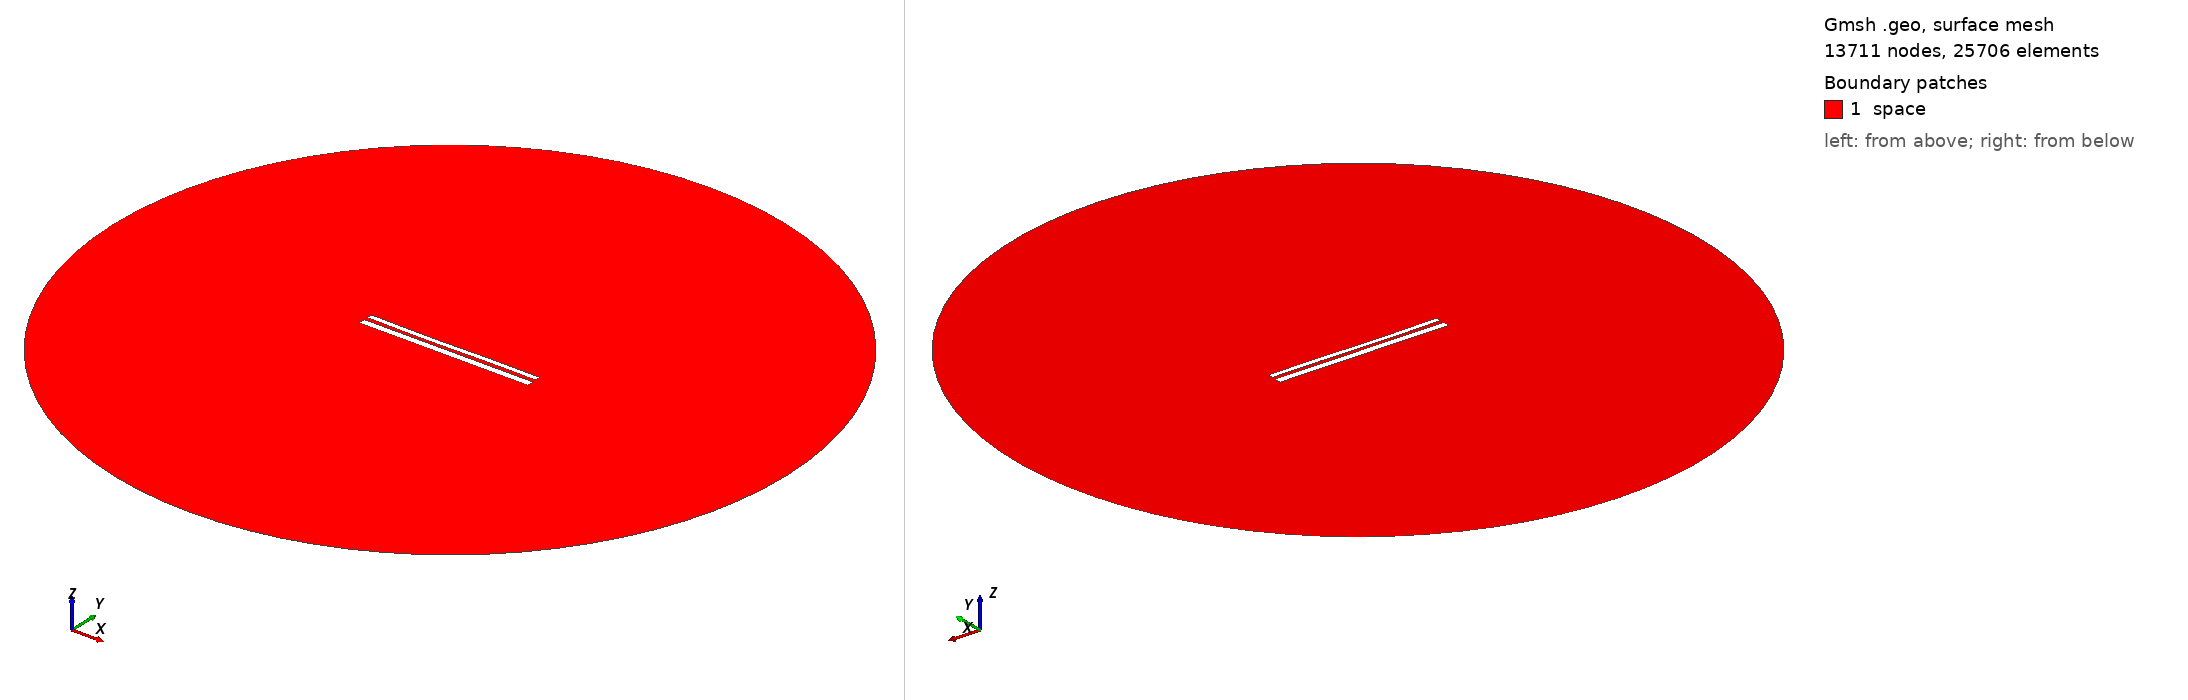

Gmsh geometry script, surface-meshed: 13711 nodes, 25706 surface elements. Boundary patches (legend numbers): 1 space. Left view from above one corner, right view from below the opposite corner. Legend entries are the model's physical surfaces. The drawing asked Gmsh for element sizes between 1% and 20% of the model's largest extent; the script's own settings can give other sizes.

=== 10753.geo (drawn) ===
//---------------------------------------
// Geometry kernel
//---------------------------------------

SetFactory("OpenCASCADE");



//---------------------------------------
// Parameters of the geometry
//---------------------------------------

// Overetch of the upper plate
overetch = 0.375;

// Distance between the plates
distance = 2.0;

// Discretization over the x axis (for the deformation)
nx = 50; 

// Length of the plate
L = 100 - overetch; 

// Number of modes
n = 4; 

// 1st mode coefficient
coeff(1) = -0.075;
beta(1) = 0.596864 * 3.1415926535 / L;

// 2nd mode coefficient
coeff(2) = -0.15;
beta(2) = 1.49418 * 3.1415926535 / L;

// 3rd mode coefficient
coeff(3) = -0.15;
beta(3) = 2.50025 * 3.1415926535 / L;

// 4th mode coefficient
coeff(4) = 0.0;
beta(4) = 3.49999 * 3.1415926535 / L;



//---------------------------------------
// Upper plate (deformed rectangle)
//---------------------------------------

// Coordiantes of the upper plate
xmin = -50;
xmax = 50 - overetch;

// Height of the upper plate
yheight = 4 - 2 * overetch;

// Indexes of the points
UpperID[] = {};
LowerID[] = {};
LeftID[] = {};
RightID[] = {};

// Point index
p = 1;

// Horizontal edges
For i In {1:nx}
    x = xmin + (i-1)*(xmax - xmin)/(nx-1);

    y_bottom = distance / 2 + overetch;
    For j In {1:n}
        C = (Cosh(beta(j)*L) + Cos(beta(j)*L)) / (Sinh(beta(j)*L) + Sin(beta(j)*L));
        y_bottom  = y_bottom + coeff(j) * (Cosh(beta(j)*(x+50)) - Cos(beta(j)*(x+50)) - C * (Sinh(beta(j)*(x+50)) - Sin(beta(j)*(x+50))));
    EndFor

    y_top = y_bottom + yheight;

    Point(p) = {x, y_top, 0, 1.0};
    UpperID[i] = p;
    p = p + 1;

    Point(p) = {x, y_bottom, 0, 1.0};
    LowerID[i] = p;
    p = p + 1;
EndFor

// Create point lists
UpperPts[] = {}; LowerPts[] = {};
For i In {1:nx}
  UpperPts[] += {UpperID[i]};
  LowerPts[] += {LowerID[i]};
EndFor

// Build splines
Spline(1) = {UpperPts[]};
Spline(2) = {LowerPts[]};
Line(3) = {LowerPts[nx-1], UpperPts[nx-1]};
Line(4) = {LowerPts[0], UpperPts[0]};

// Build the plane surface
Curve Loop(1) = {2, 3, -1, -4};
Plane Surface(1) = {1};



//---------------------------------------
// Lower plate (rectangle)
//---------------------------------------

// Vertices
Point(1001) = {-50, -1, 0, 1.0};
Point(1002) = { 50, -1, 0, 1.0};
Point(1003) = { 50,  -5, 0, 1.0};
Point(1004) = {-50,  -5, 0, 1.0};

// Edges
Line(5) = {1001, 1002};
Line(6) = {1002, 1003};
Line(7) = {1003, 1004};
Line(8) = {1004, 1001};

// Plane surface
Line Loop(2) = {5, 6, 7, 8};
Plane Surface(2) = {2}; 



//---------------------------------------
// Outer (fictious) boundary
//---------------------------------------

// Points
Point(1005) = {0, 0, 0};       // Center
Point(1006) = {200, 0, 0};     // Start point
Point(1007) = {0, 200, 0};     // 90 degrees
Point(1008) = {-200, 0, 0};    // 180 degrees
Point(1009) = {0, -200, 0};    // 270 degrees

// Circle arcs (each needs start, center, end)
Circle(9) = {1006, 1005, 1007};
Circle(10) = {1007, 1005, 1008};
Circle(11) = {1008, 1005, 1009};
Circle(12) = {1009, 1005, 1006};

// Plane surface for the entire domain
Curve Loop(3) = {9, 10, 11, 12};
Surface(3) = {3};

// Subtract the plates from the whole domain to obtain the actual domain where we want to solve the equations
BooleanDifference{ Surface{3}; Delete; }{ Surface{1}; Surface{2}; Delete; }




//---------------------------------------
// Transfinite Lines/Curves
//---------------------------------------

// Set the number of points on the boundaries
r = 7;

// Plates
Transfinite Curve {1, 2} = 50*r Using Progression 1;
Transfinite Curve {3, 4} = 2*r Using Progression 1;
Transfinite Line {5, 7} = 50*r Using Progression 1;
Transfinite Line {6, 8} = 2*r Using Progression 1;

// Outer boundary
Transfinite Line {9, 10, 11, 12} = 20 Using Progression 1;



//---------------------------------------
// Physical groups
//---------------------------------------                

// Physical curves (boundaries)
Physical Line("force_segment", 10) = {2};
Physical Line("upper_plate", 11) = {1, 3, 4};
Physical Line("lower_plate", 12) = {5, 6, 7, 8};
Physical Line("boundary", 20) = {9, 10, 11, 12};

// Physical Surfaces
Physical Surface("space", 30) = {3};



//---------------------------------------
// 6. Generate the Mesh
//---------------------------------------

// 2D mesh generation
Mesh 2;
